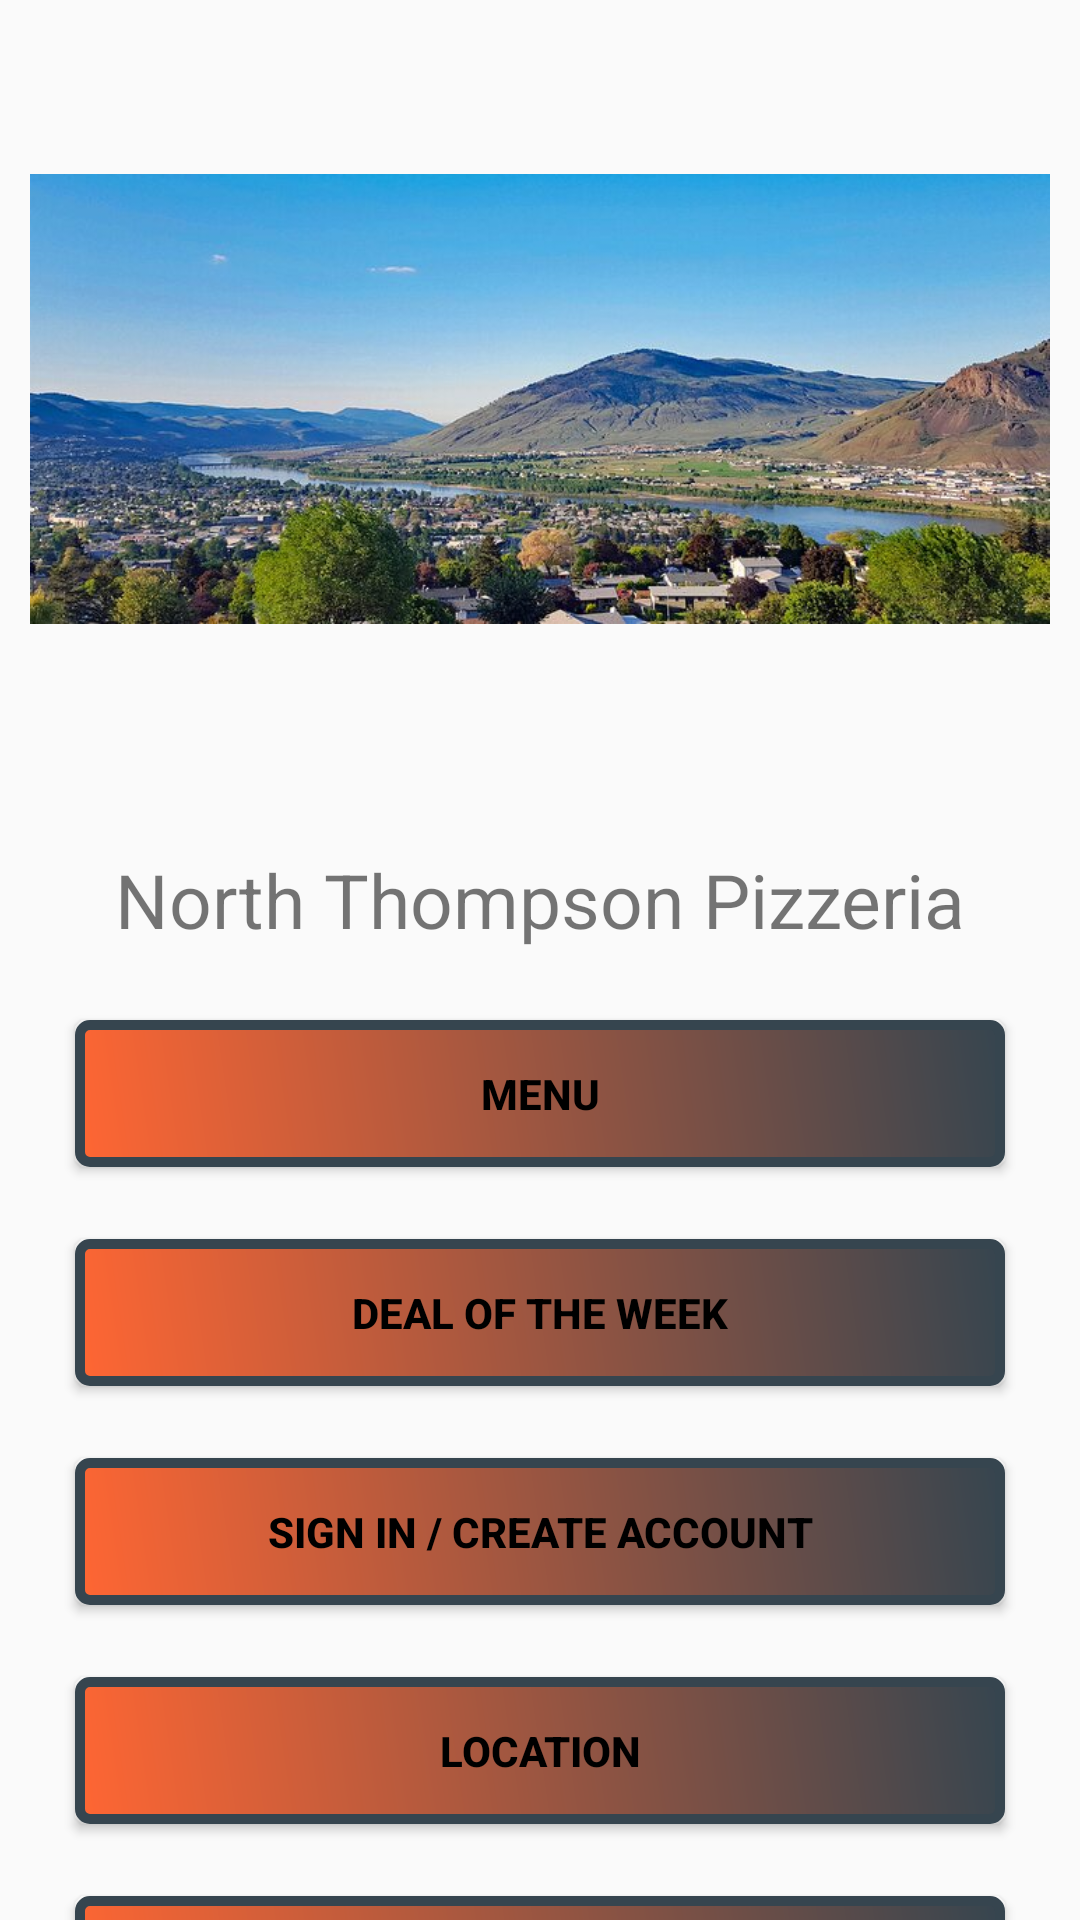

The Android layout XML behind this screen, and the referenced resources:
<!-- AndroidManifest.xml: application theme Theme.NorthThompsonPizzariaLandingActivity -->
<!-- res/layout/activity_navigation_main.xml -->
<?xml version="1.0" encoding="utf-8"?>
<androidx.constraintlayout.widget.ConstraintLayout xmlns:android="http://schemas.android.com/apk/res/android"
    xmlns:app="http://schemas.android.com/apk/res-auto"
    xmlns:tools="http://schemas.android.com/tools"
    android:layout_width="match_parent"
    android:layout_height="match_parent"
    tools:context=".Navigation_Main">

    <Button
        android:id="@+id/menuBtn"
        android:layout_width="match_parent"
        android:layout_height="wrap_content"
        android:layout_marginStart="25dp"
        android:layout_marginTop="84dp"
        android:layout_marginEnd="25dp"
        android:background="@drawable/button_border"
        android:padding="15dp"
        android:text="@string/menu"
        android:textColor="@color/black"
        android:textStyle="bold"
        app:layout_constraintEnd_toEndOf="parent"
        app:layout_constraintHorizontal_bias="0.0"
        app:layout_constraintStart_toStartOf="parent"
        app:layout_constraintTop_toBottomOf="@+id/landingImage" />

    <Button
        android:id="@+id/contactBtn"
        android:layout_width="match_parent"
        android:layout_height="wrap_content"
        android:layout_marginStart="25dp"
        android:layout_marginTop="24dp"
        android:layout_marginEnd="25dp"
        android:background="@drawable/button_border"
        android:padding="15dp"
        android:text="@string/contactUs"
        android:textColor="@color/black"
        android:textStyle="bold"
        app:layout_constraintEnd_toEndOf="@+id/locationBtn"
        app:layout_constraintHorizontal_bias="0.0"
        app:layout_constraintStart_toStartOf="@+id/locationBtn"
        app:layout_constraintTop_toBottomOf="@+id/locationBtn" />

    <Button
        android:id="@+id/signInBtn"
        android:layout_width="match_parent"
        android:layout_height="wrap_content"
        android:layout_marginStart="25dp"
        android:layout_marginTop="24dp"
        android:layout_marginEnd="25dp"
        android:background="@drawable/button_border"
        android:padding="15dp"
        android:text="@string/signIn"
        android:textColor="@color/black"
        android:textStyle="bold"
        app:layout_constraintEnd_toEndOf="@+id/dealBtn"
        app:layout_constraintHorizontal_bias="0.0"
        app:layout_constraintStart_toStartOf="@+id/dealBtn"
        app:layout_constraintTop_toBottomOf="@+id/dealBtn" />

    <Button
        android:id="@+id/dealBtn"
        android:layout_width="match_parent"
        android:layout_height="wrap_content"
        android:layout_marginStart="25dp"
        android:layout_marginTop="24dp"
        android:layout_marginEnd="25dp"
        android:background="@drawable/button_border"
        android:padding="15dp"
        android:text="@string/deal"
        android:textColor="@color/black"
        android:textStyle="bold"
        app:layout_constraintEnd_toEndOf="@+id/menuBtn"
        app:layout_constraintHorizontal_bias="0.0"
        app:layout_constraintStart_toStartOf="@+id/menuBtn"
        app:layout_constraintTop_toBottomOf="@+id/menuBtn" />

    <Button
        android:id="@+id/locationBtn"
        android:layout_width="match_parent"
        android:layout_height="wrap_content"
        android:layout_marginStart="25dp"
        android:layout_marginTop="24dp"
        android:layout_marginEnd="25dp"
        android:background="@drawable/button_border"
        android:backgroundTint="@null"
        android:padding="15dp"
        android:text="@string/location"
        android:textColor="@color/black"
        android:textStyle="bold"
        app:layout_constraintEnd_toEndOf="@+id/signInBtn"
        app:layout_constraintHorizontal_bias="0.0"
        app:layout_constraintStart_toStartOf="@+id/signInBtn"
        app:layout_constraintTop_toBottomOf="@+id/signInBtn" />

    <ImageView
        android:id="@+id/landingImage"
        android:layout_width="match_parent"
        android:layout_height="246dp"
        android:layout_marginStart="10dp"
        android:layout_marginTop="10dp"
        android:layout_marginEnd="10dp"
        android:contentDescription="@string/landingImage"
        android:src="@drawable/kamloopspic"
        app:layout_constraintEnd_toEndOf="parent"
        app:layout_constraintHorizontal_bias="0.0"
        app:layout_constraintStart_toStartOf="parent"
        app:layout_constraintTop_toTopOf="parent" />

    <TextView
        android:id="@+id/nameTV"
        android:layout_width="match_parent"
        android:layout_height="wrap_content"
        android:layout_marginStart="10dp"
        android:layout_marginTop="12dp"
        android:layout_marginEnd="10dp"
        android:padding="15dp"
        android:text="@string/companyName"
        android:textAlignment="center"
        android:textSize="25sp"
        app:layout_constraintEnd_toEndOf="parent"
        app:layout_constraintHorizontal_bias="1.0"
        app:layout_constraintStart_toStartOf="parent"
        app:layout_constraintTop_toBottomOf="@+id/landingImage" />

    <Button
        android:id="@+id/navCheckoutBtn"
        android:layout_width="match_parent"
        android:layout_height="wrap_content"
        android:layout_marginStart="25dp"
        android:layout_marginTop="24dp"
        android:layout_marginEnd="25dp"
        android:background="@drawable/button_border"
        android:padding="15dp"
        android:text="@string/navCheckout"
        android:textColor="@color/black"
        android:textStyle="bold"
        app:layout_constraintEnd_toEndOf="@+id/contactBtn"
        app:layout_constraintHorizontal_bias="0.0"
        app:layout_constraintStart_toStartOf="@+id/contactBtn"
        app:layout_constraintTop_toBottomOf="@+id/contactBtn" />

</androidx.constraintlayout.widget.ConstraintLayout>
<!-- resources referenced by this layout -->
<resources>
  <color name="black">#FF000000</color>
  <!-- drawable button_border (drawable) -->
  <?xml version="1.0" encoding="utf-8"?>
  <shape xmlns:android="http://schemas.android.com/apk/res/android"
      android:shape="rectangle">
      <corners android:radius="10px" />
      <solid android:color="@color/white" />
      <gradient
          android:startColor="@color/tomato_red"
          android:endColor="@color/charcoal"
          android:angle="45"/>
      <stroke
          android:width="10px"
          android:color="@color/charcoal" />
  </shape>
  <!-- drawable kamloopspic: jpg bitmap (drawable, 65925 bytes) -->
  <string name="companyName">North Thompson Pizzeria</string>
  <string name="contactUs">Contact Us</string>
  <string name="deal">Deal of the Week</string>
  <string name="landingImage">Image</string>
  <string name="location">Location</string>
  <string name="menu">Menu</string>
  <string name="navCheckout">Checkout</string>
  <string name="signIn">Sign in / Create Account</string>
  <style name="Theme.NorthThompsonPizzariaLandingActivity" parent="Base.Theme.NorthThompsonPizzariaLandingActivity" />
  <color name="white">#FFFFFFFF</color>
  <color name="tomato_red">#ff6633</color>
  <color name="charcoal">#36454F</color>
  <style name="Base.Theme.NorthThompsonPizzariaLandingActivity" parent="Theme.AppCompat.DayNight.NoActionBar">
          
          
      </style>
</resources>
